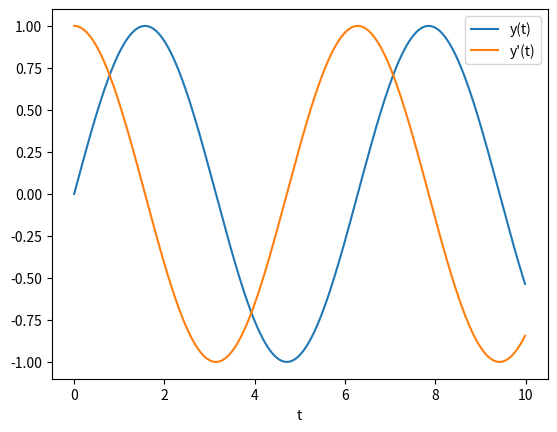

Write Python code to recreate this figure.
import numpy as np
import matplotlib.pyplot as plt

# Определение функции правых частей системы ОДУ
def f(t, y):
    return np.array([y[1], -y[0]])

# Начальные условия
t0, y0 = 0, np.array([0, 1])

# Конечный момент времени
tf = 10

# Шаг по времени
h = 0.01

# Создание массива временных точек
t = np.arange(t0, tf, h)

# Создание массива решений системы ОДУ
y = np.zeros((len(t), len(y0)))
y[0] = y0

# Явный метод Рунге-Кутта 4 порядка
for i in range(len(t)-1):
    k1 = f(t[i], y[i])
    k2 = f(t[i] + h/2, y[i] + h/2 * k1)
    k3 = f(t[i] + h/2, y[i] + h/2 * k2)
    k4 = f(t[i] + h, y[i] + h * k3)
    y[i+1] = y[i] + h/6 * (k1 + 2*k2 + 2*k3 + k4)

# Визуализация решения
plt.plot(t, y[:, 0], label='y(t)')
plt.plot(t, y[:, 1], label='y\'(t)')
plt.legend()
plt.xlabel('t')
plt.show()
